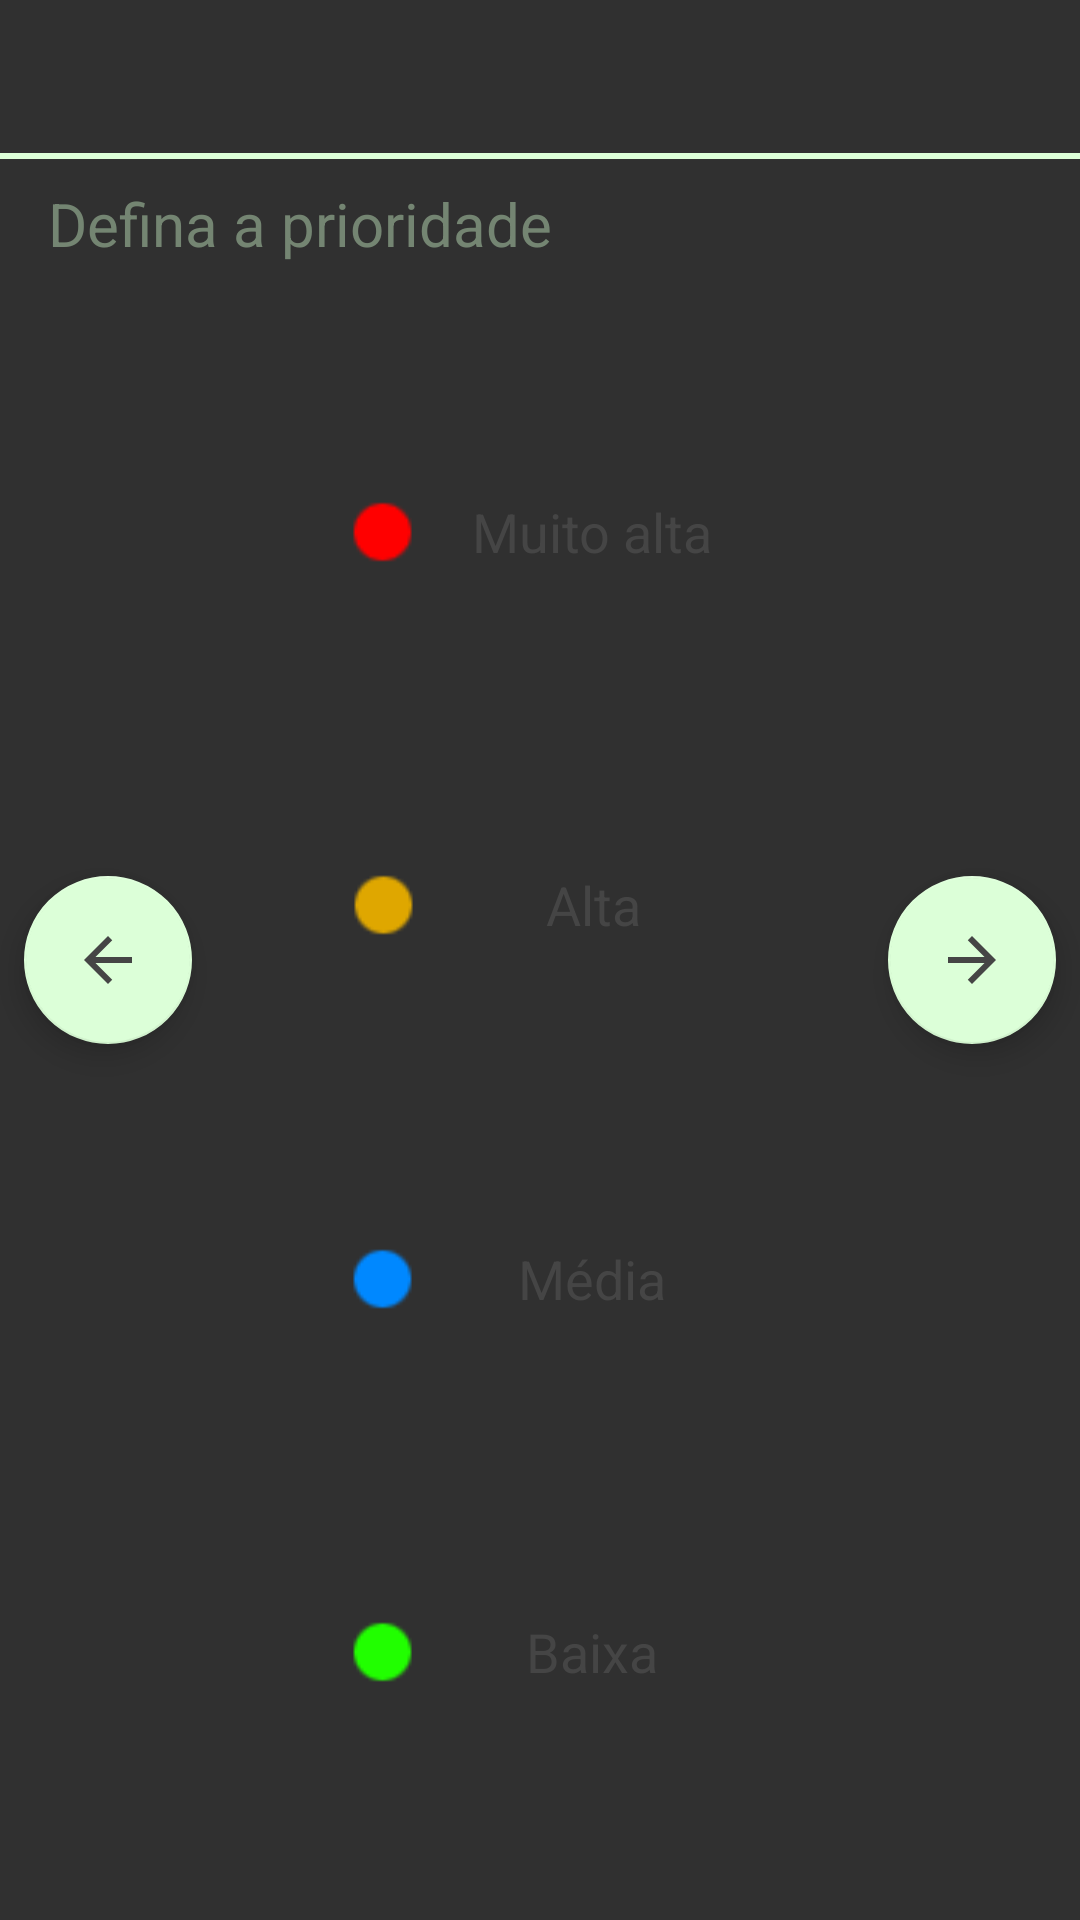

Android layout source for this screen:
<!-- AndroidManifest.xml: application theme AppTheme -->
<!-- res/layout/activity_tarefa_cadas_edit_p3.xml -->
<?xml version="1.0" encoding="utf-8"?>
<androidx.constraintlayout.widget.ConstraintLayout
    xmlns:android="http://schemas.android.com/apk/res/android"
    xmlns:app="http://schemas.android.com/apk/res-auto"
    xmlns:tools="http://schemas.android.com/tools"
    android:layout_width="match_parent"
    android:layout_height="match_parent"
    android:background="@color/common_google_signin_btn_text_dark_default"
    tools:context=".activity.Tarefa_cadas_Edit_p3">

    <TextView
        android:id="@+id/textView21"
        android:layout_width="0dp"
        android:layout_height="2dp"
        android:layout_marginTop="8dp"
        android:background="@color/PDC_verde"
        android:text="TextView"
        app:layout_constraintEnd_toEndOf="parent"
        app:layout_constraintHorizontal_bias="0.0"
        app:layout_constraintStart_toStartOf="parent"
        app:layout_constraintTop_toBottomOf="@+id/textTarefaCadasEdit3" />

    <com.google.android.material.floatingactionbutton.FloatingActionButton
        android:id="@+id/fabMV2"
        android:layout_width="wrap_content"
        android:layout_height="wrap_content"
        android:layout_marginStart="8dp"
        android:layout_marginEnd="16dp"
        android:clickable="true"
        android:foregroundGravity="bottom"
        app:backgroundTint="@color/PDC_verde"
        app:layout_constraintBottom_toBottomOf="parent"
        app:layout_constraintEnd_toStartOf="@+id/imgCalendarioMeta"
        app:layout_constraintStart_toStartOf="parent"
        app:layout_constraintTop_toTopOf="parent"
        app:srcCompat="@drawable/ic_arrow_voltar" />

    <com.google.android.material.floatingactionbutton.FloatingActionButton
        android:id="@+id/fabMP3"
        android:layout_width="wrap_content"
        android:layout_height="wrap_content"
        android:layout_marginStart="16dp"
        android:layout_marginEnd="8dp"
        android:clickable="true"
        android:foregroundGravity="bottom"
        app:backgroundTint="@color/PDC_verde"
        app:layout_constraintBottom_toBottomOf="parent"
        app:layout_constraintEnd_toEndOf="parent"
        app:layout_constraintStart_toEndOf="@+id/imgCalendarioMeta"
        app:layout_constraintTop_toTopOf="parent"
        app:srcCompat="@drawable/ic_arrow_proximo" />

    <TextView
        android:id="@+id/textView12"
        android:layout_width="0dp"
        android:layout_height="wrap_content"
        android:layout_marginStart="16dp"
        android:layout_marginTop="8dp"
        android:layout_marginEnd="16dp"
        android:gravity="center"
        android:text="@string/CM_prioridade"
        android:textAlignment="textStart"
        android:textColor="@color/PDC_verde_preto"
        android:textSize="20sp"
        app:layout_constraintEnd_toEndOf="parent"
        app:layout_constraintHorizontal_bias="1.0"
        app:layout_constraintStart_toStartOf="parent"
        app:layout_constraintTop_toBottomOf="@+id/textView21" />

    <TextView
        android:id="@+id/textTarefaCadasEdit3"
        android:layout_width="0dp"
        android:layout_height="wrap_content"
        android:layout_marginStart="16dp"
        android:layout_marginTop="16dp"
        android:layout_marginEnd="16dp"
        android:gravity="center"
        android:textColor="@color/PDC_cinza"
        android:textSize="20sp"
        app:layout_constraintEnd_toEndOf="parent"
        app:layout_constraintStart_toStartOf="parent"
        app:layout_constraintTop_toTopOf="parent" />

    <LinearLayout
        android:id="@+id/LineraMuitoAlto"
        android:layout_width="150dp"
        android:layout_height="70dp"
        android:orientation="horizontal"
        app:layout_constraintBottom_toTopOf="@+id/LinerarAlto"
        app:layout_constraintEnd_toEndOf="parent"
        app:layout_constraintStart_toStartOf="parent"
        app:layout_constraintTop_toBottomOf="@+id/textView12">

        <ImageView
            android:id="@+id/imageView2"
            android:layout_width="60dp"
            android:layout_height="60dp"
            android:layout_marginStart="10dp"
            android:layout_marginTop="5dp"
            android:layout_marginBottom="5dp"
            android:layout_weight="1"
            app:srcCompat="@drawable/tarefa_inpornt_vermelho" />

        <TextView
            android:id="@+id/textTarefaMuitoAlto"
            android:layout_width="match_parent"
            android:layout_height="match_parent"
            android:layout_weight="1"
            android:gravity="center"
            android:text="@string/CM_prioridade_ma"
            android:textColor="@color/PDC_cinza"
            android:textSize="18sp" />
    </LinearLayout>

    <LinearLayout
        android:id="@+id/LinerarAlto"
        android:layout_width="150dp"
        android:layout_height="70dp"
        android:orientation="horizontal"
        app:layout_constraintBottom_toTopOf="@+id/LinerarMedio"
        app:layout_constraintEnd_toEndOf="parent"
        app:layout_constraintHorizontal_bias="0.501"
        app:layout_constraintStart_toStartOf="parent"
        app:layout_constraintTop_toBottomOf="@+id/LineraMuitoAlto">

        <ImageView
            android:id="@+id/imageView3"
            android:layout_width="60dp"
            android:layout_height="60dp"
            android:layout_marginStart="10dp"
            android:layout_marginTop="5dp"
            android:layout_marginBottom="5dp"
            android:layout_weight="1"
            app:srcCompat="@drawable/tarefa_inpornt_salmao" />

        <TextView
            android:id="@+id/textView25"
            android:layout_width="match_parent"
            android:layout_height="match_parent"
            android:layout_weight="1"
            android:gravity="center"
            android:text="@string/CM_prioirdade_a"
            android:textColor="@color/PDC_cinza"
            android:textSize="18sp" />
    </LinearLayout>

    <LinearLayout
        android:id="@+id/LinerarMedio"
        android:layout_width="150dp"
        android:layout_height="70dp"
        android:orientation="horizontal"
        app:layout_constraintBottom_toTopOf="@+id/LinerarBaixo"
        app:layout_constraintEnd_toEndOf="parent"
        app:layout_constraintStart_toStartOf="parent"
        app:layout_constraintTop_toBottomOf="@+id/LinerarAlto">

        <ImageView
            android:id="@+id/imageView4"
            android:layout_width="60dp"
            android:layout_height="60dp"
            android:layout_marginStart="10dp"
            android:layout_marginTop="5dp"
            android:layout_marginBottom="5dp"
            android:layout_weight="1"
            app:srcCompat="@drawable/tarefa_inpornt_azul" />

        <TextView
            android:id="@+id/textView27"
            android:layout_width="match_parent"
            android:layout_height="match_parent"
            android:layout_weight="1"
            android:gravity="center"
            android:text="@string/CM_prioridade_m"
            android:textColor="@color/PDC_cinza"
            android:textSize="18sp" />
    </LinearLayout>

    <LinearLayout
        android:id="@+id/LinerarBaixo"
        android:layout_width="150dp"
        android:layout_height="70dp"
        android:orientation="horizontal"
        app:layout_constraintBottom_toBottomOf="parent"
        app:layout_constraintEnd_toEndOf="parent"
        app:layout_constraintStart_toStartOf="parent"
        app:layout_constraintTop_toBottomOf="@+id/LinerarMedio">

        <ImageView
            android:id="@+id/imageView5"
            android:layout_width="60dp"
            android:layout_height="60dp"
            android:layout_marginStart="10dp"
            android:layout_marginTop="5dp"
            android:layout_marginBottom="5dp"
            android:layout_weight="1"
            app:srcCompat="@drawable/tarefa_inpornt_verde" />

        <TextView
            android:id="@+id/textView28"
            android:layout_width="match_parent"
            android:layout_height="match_parent"
            android:layout_weight="1"
            android:gravity="center"
            android:text="@string/CM_prioridade_b"
            android:textColor="@color/PDC_cinza"
            android:textSize="18sp" />
    </LinearLayout>

    <androidx.constraintlayout.widget.Guideline
        android:id="@+id/guideline"
        android:layout_width="wrap_content"
        android:layout_height="wrap_content"
        android:orientation="vertical"
        app:layout_constraintGuide_begin="161dp" />

</androidx.constraintlayout.widget.ConstraintLayout>
<!-- resources referenced by this layout -->
<resources>
  <color name="PDC_cinza">#454545</color>
  <color name="PDC_verde">#DCFFD8</color>
  <color name="PDC_verde_preto">#748572</color>
  <!-- drawable ic_arrow_proximo (drawable) -->
  <vector android:height="24dp" android:tint="#454545"
      android:viewportHeight="24.0" android:viewportWidth="24.0"
      android:width="24dp" xmlns:android="http://schemas.android.com/apk/res/android">
      <path android:fillColor="#FF000000" android:pathData="M12,4l-1.41,1.41L16.17,11H4v2h12.17l-5.58,5.59L12,20l8,-8z"/>
  </vector>
  <!-- drawable ic_arrow_voltar (drawable) -->
  <vector android:height="24dp" android:tint="#454545"
      android:viewportHeight="24.0" android:viewportWidth="24.0"
      android:width="24dp" xmlns:android="http://schemas.android.com/apk/res/android">
      <path android:fillColor="#FF000000" android:pathData="M20,11H7.83l5.59,-5.59L12,4l-8,8 8,8 1.41,-1.41L7.83,13H20v-2z"/>
  </vector>
  <!-- drawable tarefa_inpornt_azul: png bitmap (drawable, 3052 bytes) -->
  <!-- drawable tarefa_inpornt_salmao: png bitmap (drawable, 3057 bytes) -->
  <!-- drawable tarefa_inpornt_verde: png bitmap (drawable, 3022 bytes) -->
  <!-- drawable tarefa_inpornt_vermelho: png bitmap (drawable, 3001 bytes) -->
  <string name="CM_prioirdade_a">Alta</string>
  <string name="CM_prioridade">Defina a prioridade </string>
  <string name="CM_prioridade_b">Baixa</string>
  <string name="CM_prioridade_m">Média</string>
  <string name="CM_prioridade_ma">Muito alta</string>
  <style name="AppTheme" parent="Theme.AppCompat.NoActionBar">
          
          <item name="colorPrimary">@color/colorPrimary</item>
          <item name="colorPrimaryDark">@color/colorPrimaryDark</item>
          <item name="colorAccent">@color/colorAccent</item>
      </style>
  <color name="colorPrimary">#DCFFD8</color>
  <color name="colorPrimaryDark">#9FB89C</color>
  <color name="colorAccent">#DCFFD8</color>
</resources>
